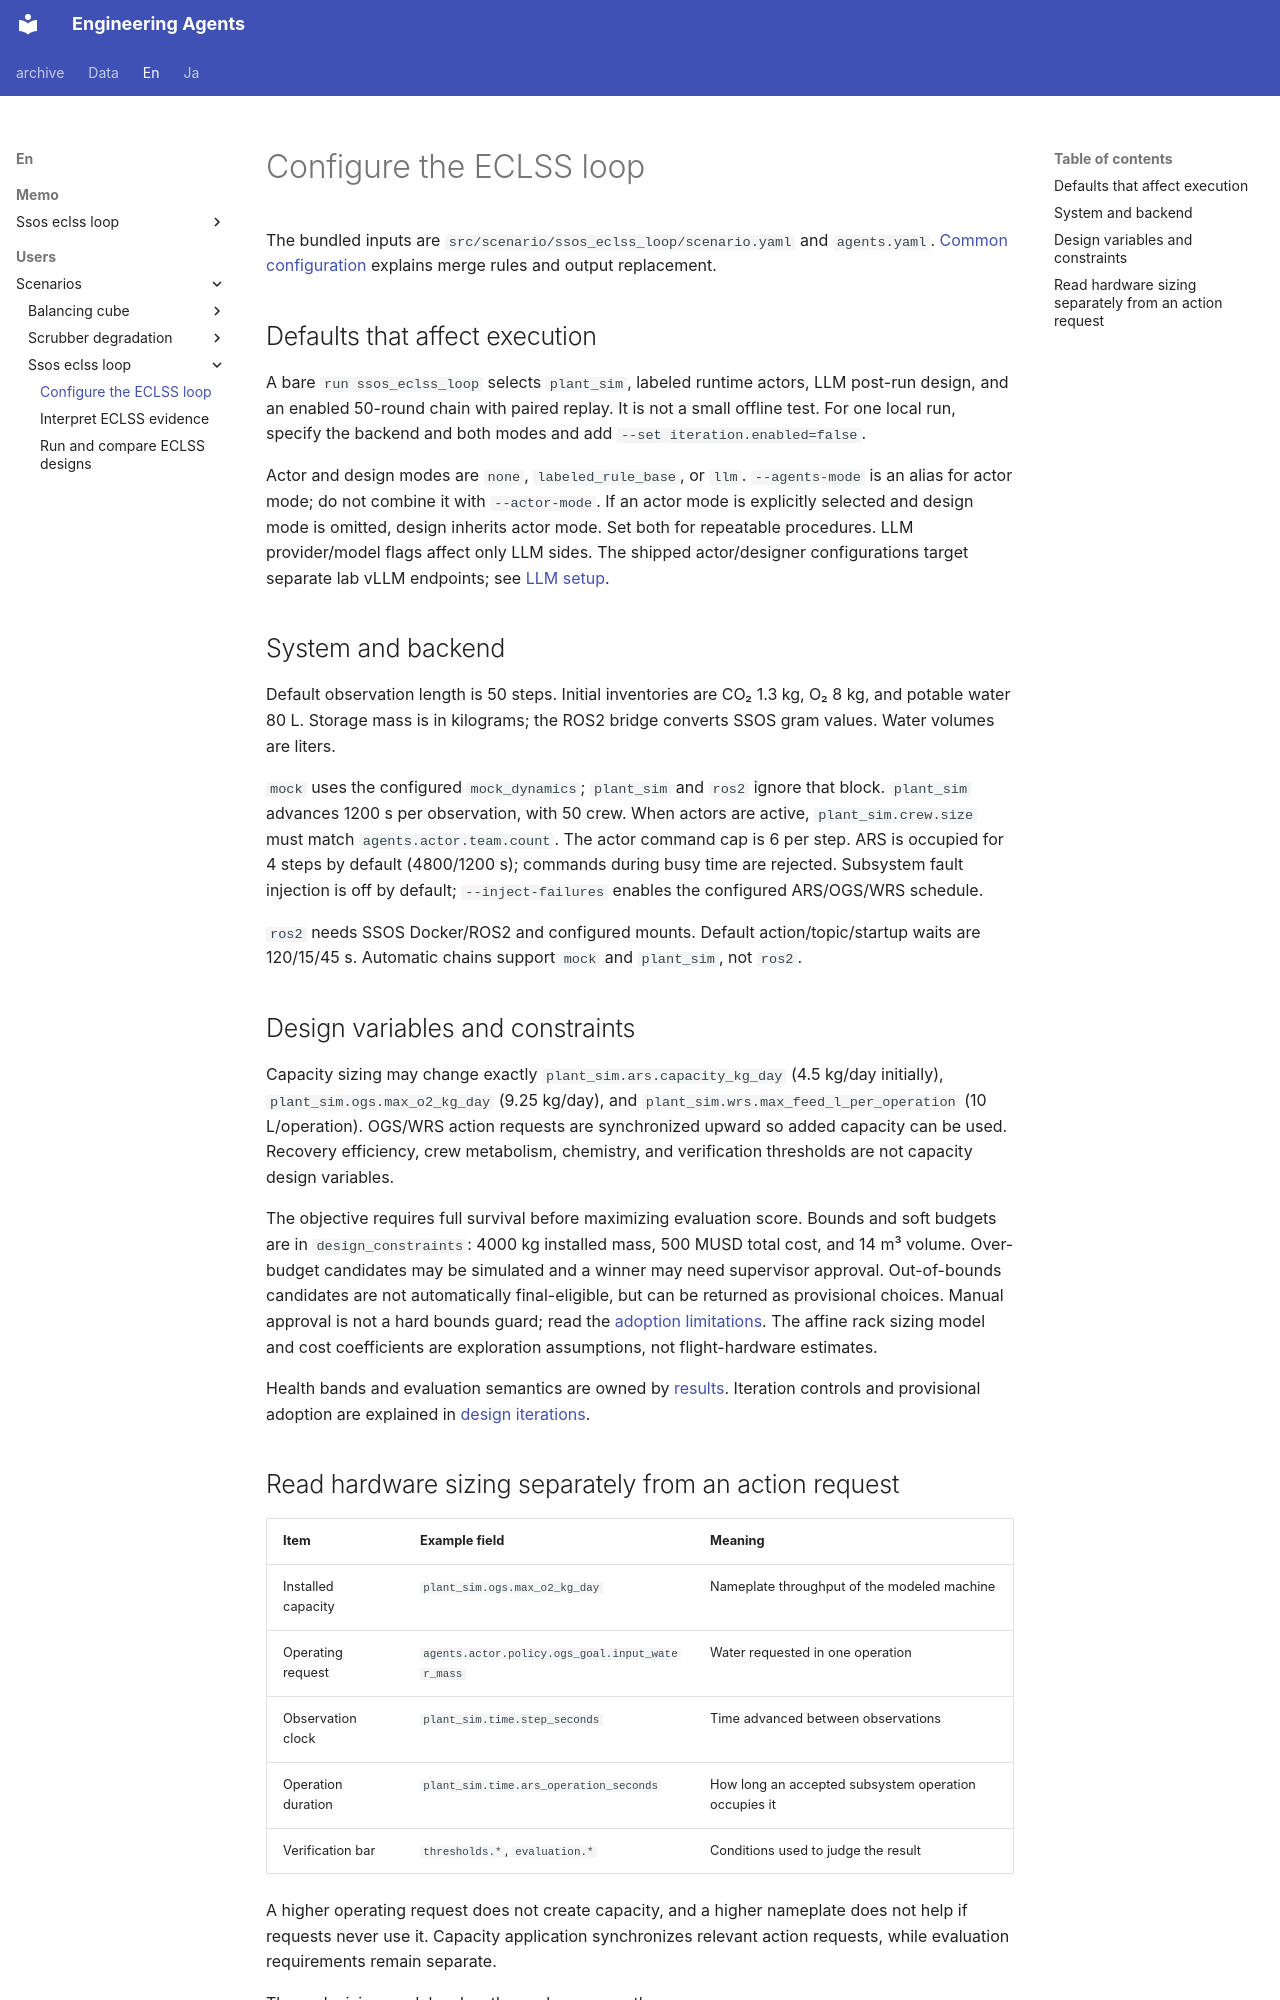

repository: hirototamura/engineering_agents · page: en/users/scenarios/ssos_eclss_loop/configuration/index.html · generator: mkdocs

# Configure the ECLSS loop

The bundled inputs are `src/scenario/ssos_eclss_loop/scenario.yaml` and `agents.yaml`. [Common configuration](../../reference/configuration.md) explains merge rules and output replacement.

## Defaults that affect execution

A bare `run ssos_eclss_loop` selects `plant_sim`, labeled runtime actors, LLM post-run design, and an enabled 50-round chain with paired replay. It is not a small offline test. For one local run, specify the backend and both modes and add `--set iteration.enabled=false`.

Actor and design modes are `none`, `labeled_rule_base`, or `llm`. `--agents-mode` is an alias for actor mode; do not combine it with `--actor-mode`. If an actor mode is explicitly selected and design mode is omitted, design inherits actor mode. Set both for repeatable procedures. LLM provider/model flags affect only LLM sides. The shipped actor/designer configurations target separate lab vLLM endpoints; see [LLM setup](../../guides/llm.md).

## System and backend

Default observation length is 50 steps. Initial inventories are CO₂ 1.3 kg, O₂ 8 kg, and potable water 80 L. Storage mass is in kilograms; the ROS2 bridge converts SSOS gram values. Water volumes are liters.

`mock` uses the configured `mock_dynamics`; `plant_sim` and `ros2` ignore that block. `plant_sim` advances 1200 s per observation, with 50 crew. When actors are active, `plant_sim.crew.size` must match `agents.actor.team.count`. The actor command cap is 6 per step. ARS is occupied for 4 steps by default (4800/1200 s); commands during busy time are rejected. Subsystem fault injection is off by default; `--inject-failures` enables the configured ARS/OGS/WRS schedule.

`ros2` needs SSOS Docker/ROS2 and configured mounts. Default action/topic/startup waits are 120/15/45 s. Automatic chains support `mock` and `plant_sim`, not `ros2`.

## Design variables and constraints

Capacity sizing may change exactly `plant_sim.ars.capacity_kg_day` (4.5 kg/day initially), `plant_sim.ogs.max_o2_kg_day` (9.25 kg/day), and `plant_sim.wrs.max_feed_l_per_operation` (10 L/operation). OGS/WRS action requests are synchronized upward so added capacity can be used. Recovery efficiency, crew metabolism, chemistry, and verification thresholds are not capacity design variables.

The objective requires full survival before maximizing evaluation score. Bounds and soft budgets are in `design_constraints`: 4000 kg installed mass, 500 MUSD total cost, and 14 m³ volume. Over-budget candidates may be simulated and a winner may need supervisor approval. Out-of-bounds candidates are not automatically final-eligible, but can be returned as provisional choices. Manual approval is not a hard bounds guard; read the [adoption limitations](../../guides/design-iterations.md). The affine rack sizing model and cost coefficients are exploration assumptions, not flight-hardware estimates.

Health bands and evaluation semantics are owned by [results](results.md). Iteration controls and provisional adoption are explained in [design iterations](../../guides/design-iterations.md).
